Photos from the image-classification dataset "dataset" in the GitHub repository springboardmentor27300a/AI-Powered-Food-Freshness-Detection-and-Predictive-Shelf-Life-Monitoring-Platform. Its 3 classes are: fresh, less fresh, rotten.

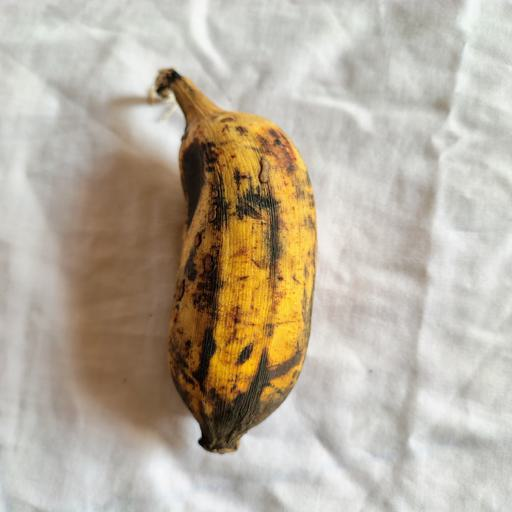
Label: less fresh

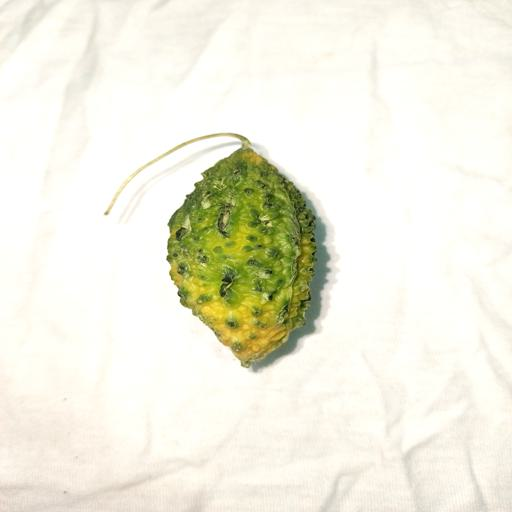
Label: less fresh

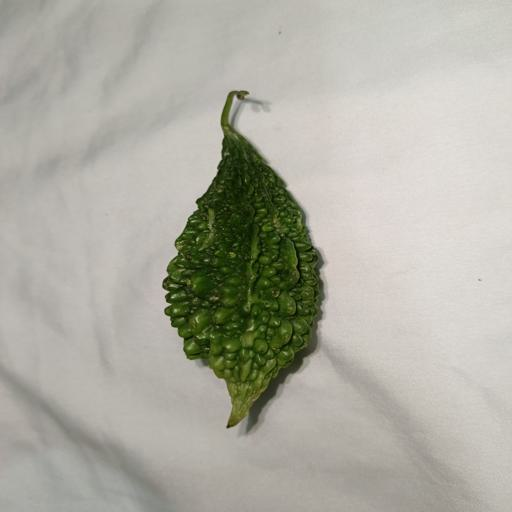
Label: fresh

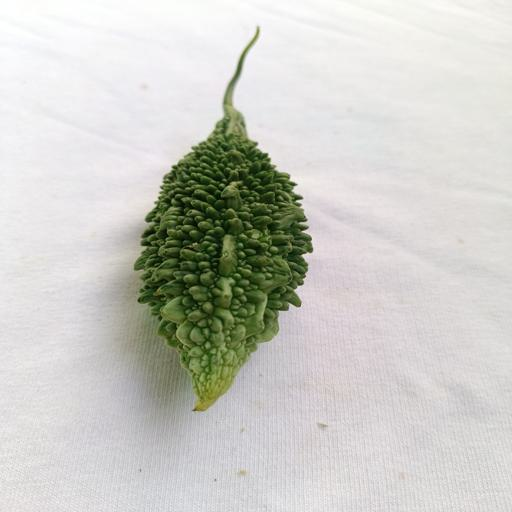
Label: fresh

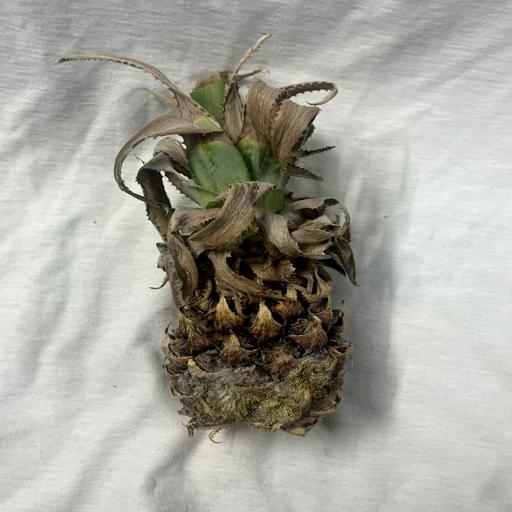
Label: rotten

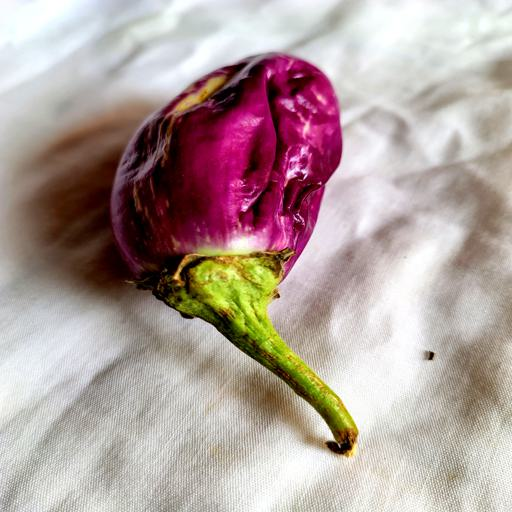
Label: rotten
